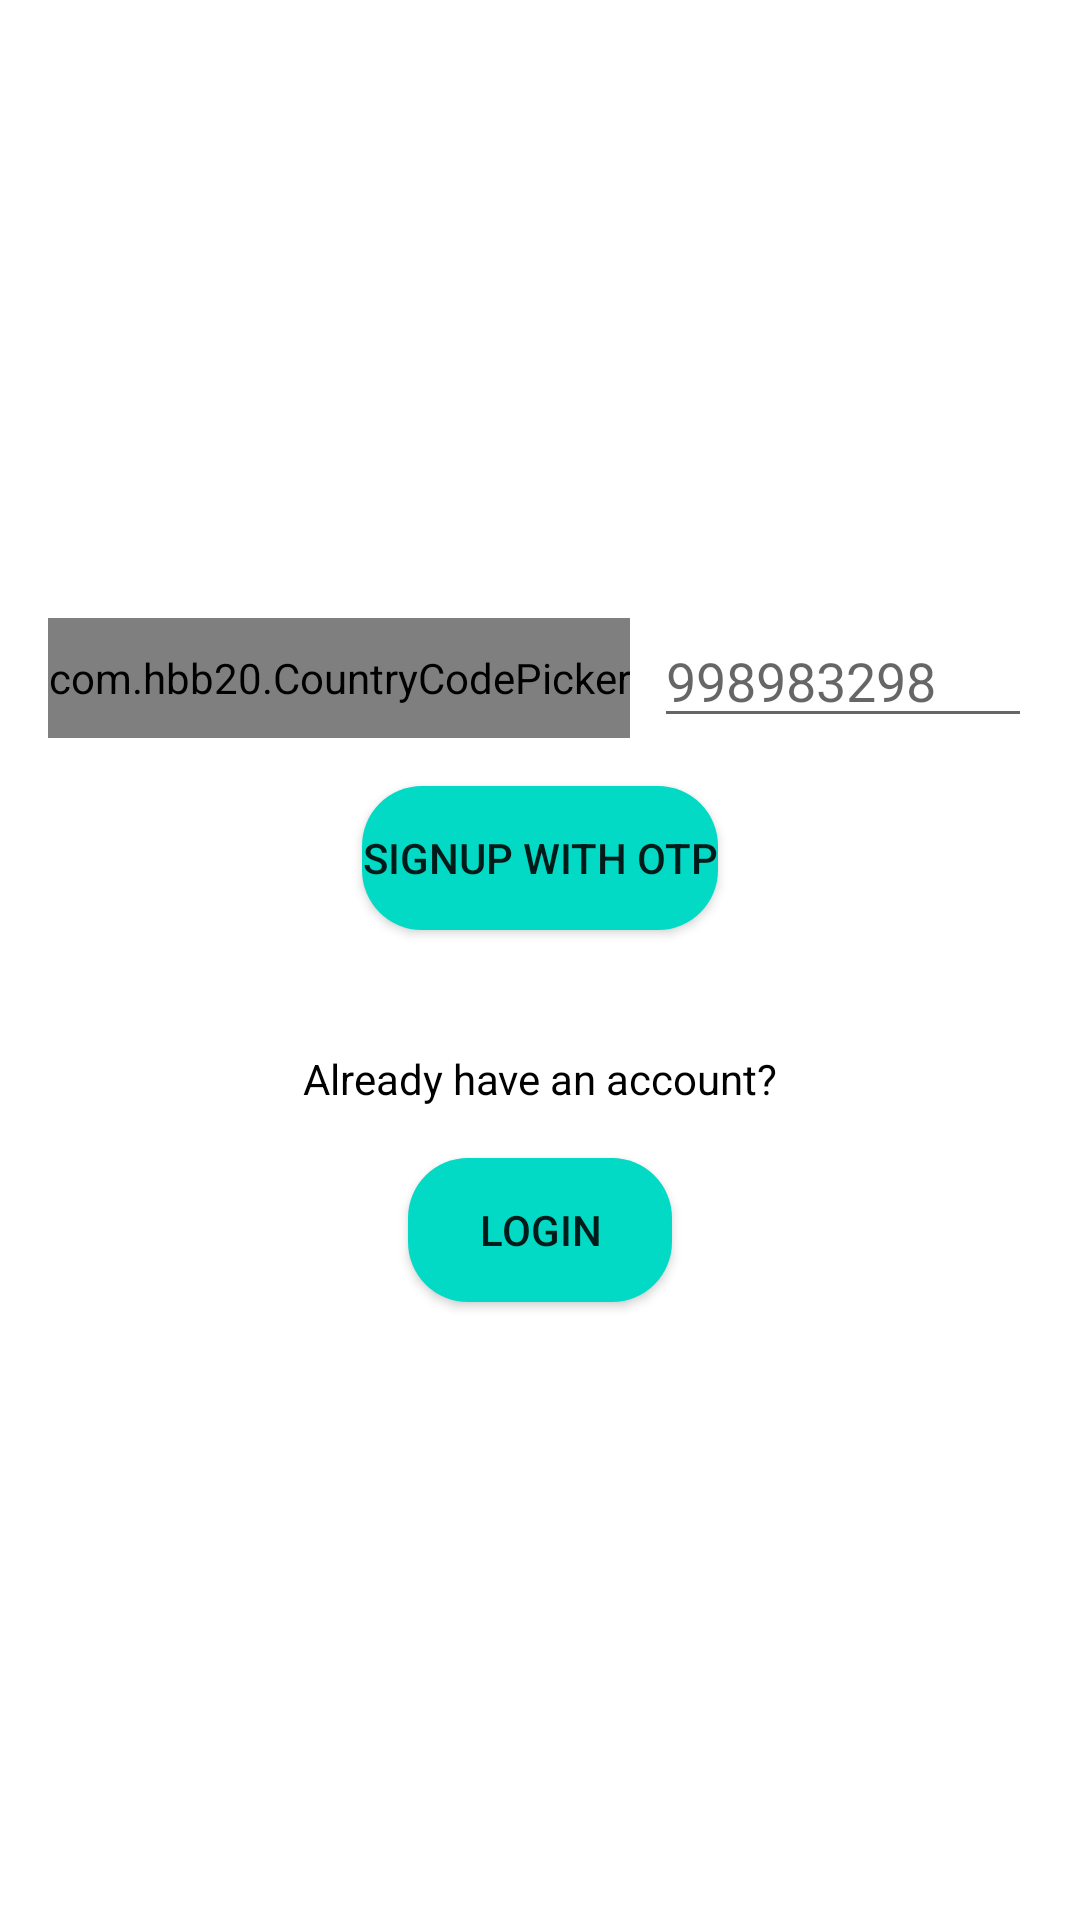

This screen was rendered from an Android layout file. Write that file and the resources it references.
<!-- AndroidManifest.xml: application theme Theme.Grocery -->
<!-- res/layout/customer_fragment_tab.xml -->
<?xml version="1.0" encoding="utf-8"?>
<LinearLayout xmlns:android="http://schemas.android.com/apk/res/android"
    android:layout_width="match_parent"
    android:layout_height="match_parent"
    android:orientation="vertical"
    android:gravity="center">

    <LinearLayout
        android:layout_width="match_parent"
        android:layout_height="40dp"
        android:orientation="horizontal">
        <com.hbb20.CountryCodePicker
            android:id="@+id/countrycodepicker"
            android:layout_width="wrap_content"
            android:layout_height="match_parent"
            android:layout_marginStart="16dp"
            android:layout_marginEnd="8dp"/>

        <EditText
            android:id="@+id/et_customer_phn"
            android:layout_width="match_parent"
            android:layout_height="match_parent"
            android:layout_marginEnd="16dp"
            android:hint="998983298"
            android:inputType="number"
            android:textColor="@color/black" />
    </LinearLayout>

    <Button
        android:id="@+id/customer_signup_btn"
        android:layout_width="wrap_content"
        android:layout_height="wrap_content"
        android:layout_marginTop="16dp"
        android:background="@drawable/btnbg"
        android:text="Signup with otp"/>

    <TextView
        android:layout_width="match_parent"
        android:layout_height="20dp"
        android:layout_marginTop="40dp"
        android:text="Already have an account?"
        android:textAlignment="center"
        android:textColor="@color/black"/>

    <Button
        android:id="@+id/customer_signin_btn"
        android:layout_width="wrap_content"
        android:layout_height="wrap_content"
        android:layout_marginTop="16dp"
        android:background="@drawable/btnbg"
        android:text="login"/>



</LinearLayout>
<!-- resources referenced by this layout -->
<resources>
  <color name="black">#FF000000</color>
  <!-- drawable btnbg (drawable) -->
  <?xml version="1.0" encoding="utf-8"?>
  <shape xmlns:android="http://schemas.android.com/apk/res/android"
      android:shape="rectangle">
  
      <solid android:color="@color/teal_200"/>
      <corners android:radius="20dp"/>
  
  </shape>
  <style name="Theme.Grocery" parent="Theme.MaterialComponents.DayNight.NoActionBar">
          
          <item name="colorPrimary">@color/purple_500</item>
          <item name="colorPrimaryVariant">@color/purple_700</item>
          <item name="colorOnPrimary">@color/white</item>
          
          <item name="colorSecondary">@color/teal_200</item>
          <item name="colorSecondaryVariant">@color/teal_700</item>
          <item name="colorOnSecondary">@color/black</item>
          
          <item name="android:statusBarColor" tools:targetApi="l">?attr/colorPrimaryVariant</item>
          
      </style>
  <color name="teal_200">#FF03DAC5</color>
  <color name="purple_500">#FF6200EE</color>
  <color name="purple_700">#FF3700B3</color>
  <color name="white">#FFFFFFFF</color>
  <color name="teal_700">#E12C5F</color>
</resources>
